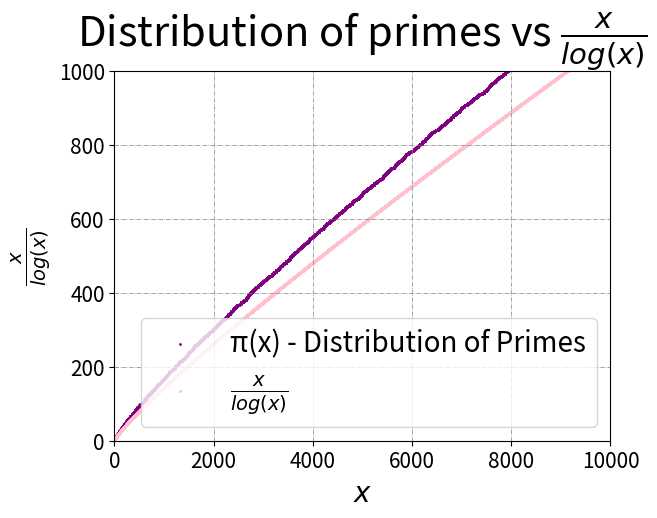

Write Python code to recreate this figure.

from sympy import *
import numpy as np
import matplotlib.pyplot as plt

size = 10000

x = np.arange(0,size,1)
y = np.array( [0]*size)
counter = 0
for num in x:
    if(isprime(num) == True):
        counter+=1
        y[num] = counter
    if (isprime(num) == False):
        y[num] = counter

plt.scatter(x,y,label = "π(x) - Distribution of Primes",color = "purple",s=1)
plt.scatter(x,x/np.log(x), label=r'$\frac{x}{log(x)}$',color ="pink",s=1)
plt.xlabel(r'$x$', size = 20)
plt.ylabel( r'$\frac{x}{log(x)}$' ,size = 20)
plt.title("Distribution of primes vs "+ r'$\frac{x}{log(x)}$',size=30)

plt.legend(prop={'size': 20})
plt.grid()
plt.grid(color='grey', linestyle='-.', linewidth=0.5)
plt.xlim(0,size)
plt.ylim(0,size/10)
plt.xticks(size=15)
plt.yticks(size=15)
plt.show()
